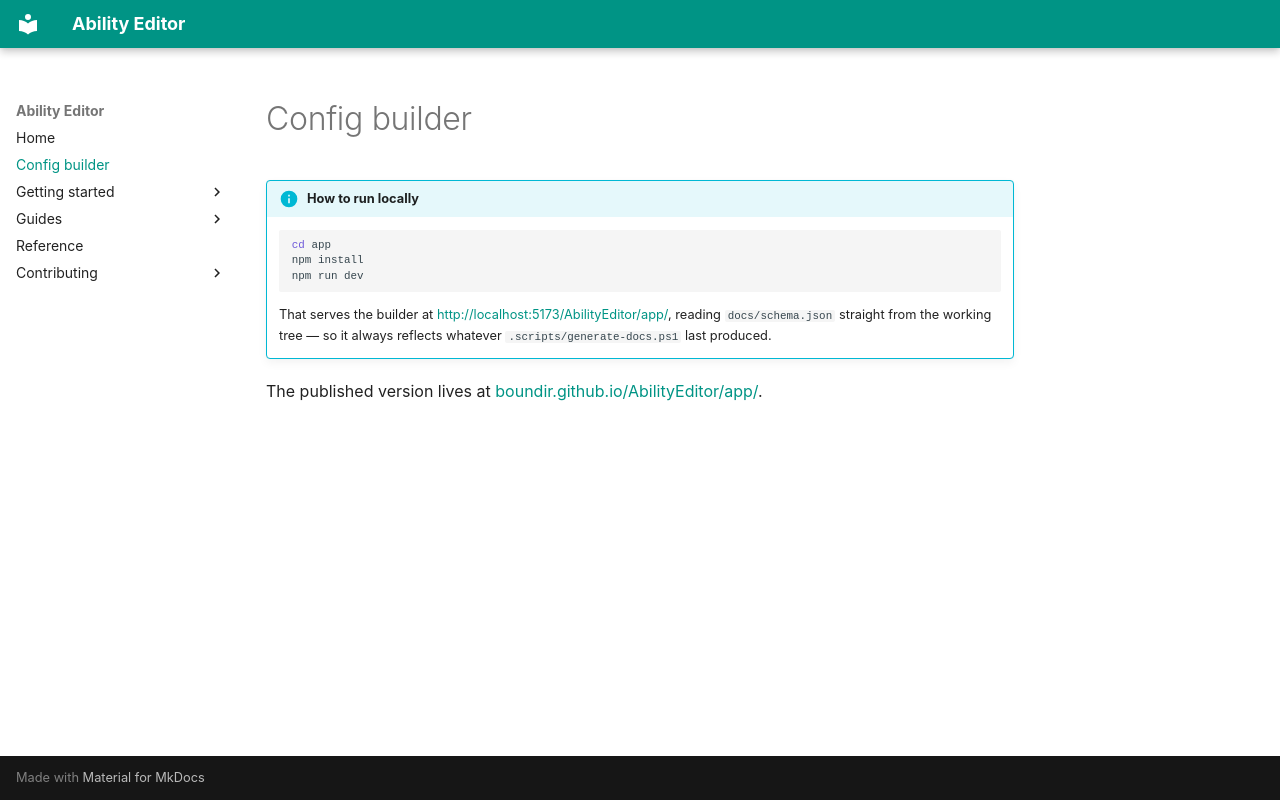

repository: boundir/AbilityEditor · page: app/index.html · generator: mkdocs

---
search:
  exclude: true
---

# Config builder

!!! info "How to run locally"

    ```bash
    cd app
    npm install
    npm run dev
    ```

    That serves the builder at <http://localhost:5173/AbilityEditor/app/>, reading
    `docs/schema.json` straight from the working tree — so it always reflects whatever
    `.scripts/generate-docs.ps1` last produced.

The published version lives at
[boundir.github.io/AbilityEditor/app/](https://boundir.github.io/AbilityEditor/app/).
